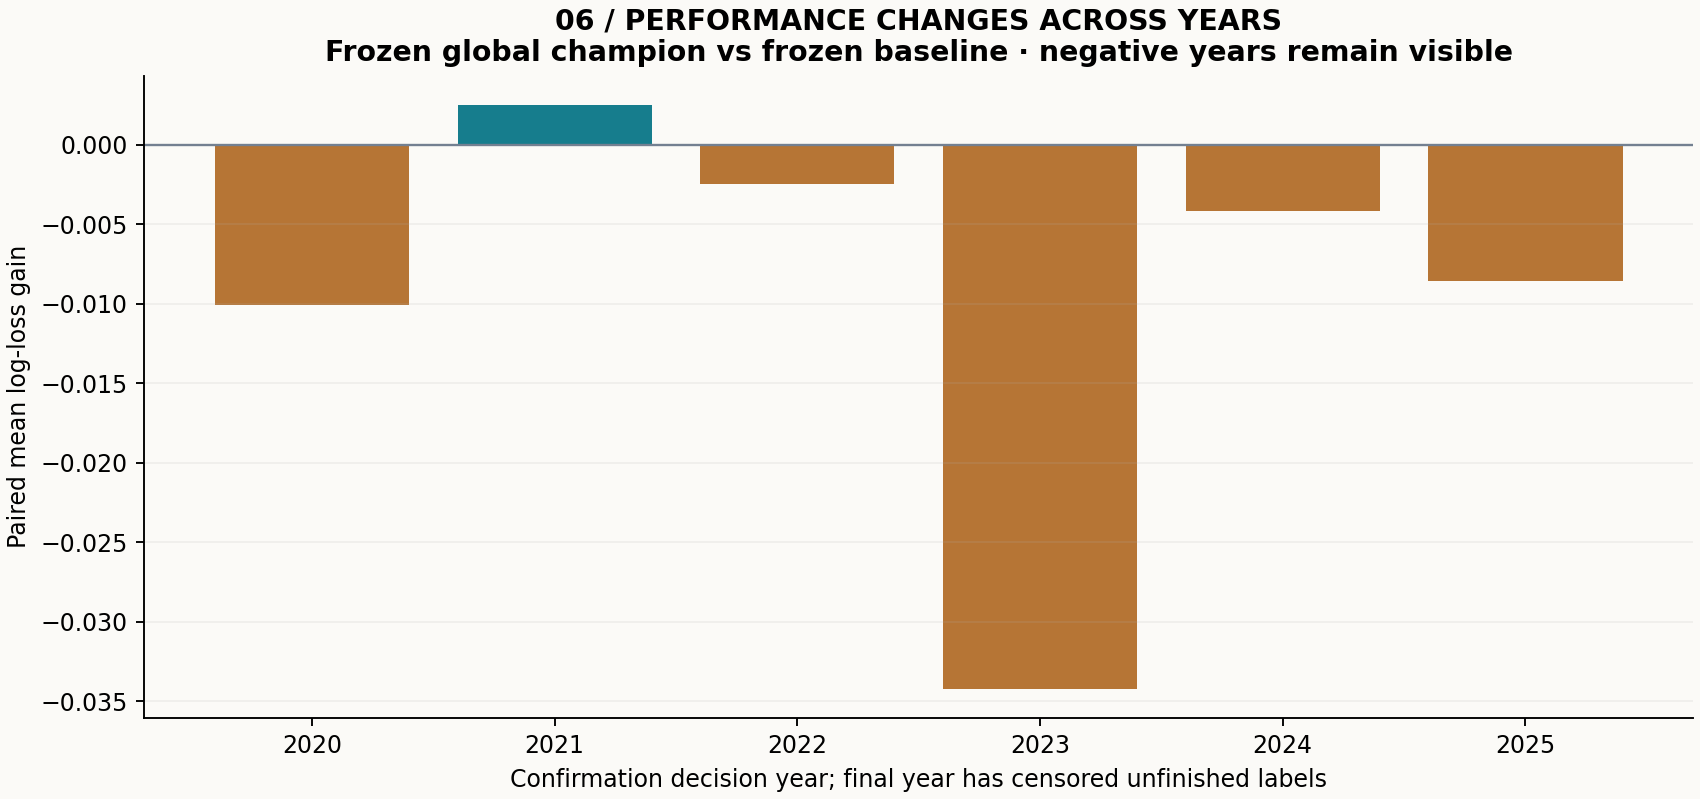

Data behind this chart, as committed beside it:
year, candidate, rows, accuracy, balanced_accuracy, log_loss, brier, roc_auc
2020, logistic/curve, 251, 0.5418, 0.5, 0.6773, 0.2422, 0.739
2021, logistic/curve, 251, 0.5179, 0.5352, 0.6813, 0.2441, 0.5622
2022, logistic/curve, 249, 0.5261, 0.5612, 0.6882, 0.2475, 0.6025
2023, logistic/curve, 250, 0.664, 0.619, 0.6769, 0.2419, 0.6587
2024, logistic/curve, 250, 0.412, 0.4091, 0.6977, 0.2523, 0.3874
2025, logistic/curve, 228, 0.4868, 0.4215, 0.6882, 0.2475, 0.4815
2020, lightgbm/dynamics, 251, 0.4223, 0.4528, 0.7519, 0.2778, 0.3861
2021, lightgbm/dynamics, 251, 0.5139, 0.5624, 0.7103, 0.2582, 0.4611
2022, lightgbm/dynamics, 249, 0.4297, 0.505, 0.7351, 0.2706, 0.4951
2023, lightgbm/dynamics, 250, 0.332, 0.4165, 0.7908, 0.2966, 0.3468
2024, lightgbm/dynamics, 250, 0.552, 0.5416, 0.7017, 0.2535, 0.5477
2025, lightgbm/dynamics, 228, 0.5614, 0.4696, 0.7105, 0.2581, 0.2895
2020, catboost/dynamics, 251, 0.4263, 0.4652, 0.7195, 0.263, 0.4277
2021, catboost/dynamics, 251, 0.4422, 0.5, 0.7105, 0.2586, 0.4883
2022, catboost/dynamics, 249, 0.3855, 0.497, 0.7322, 0.2693, 0.5116
2023, catboost/dynamics, 250, 0.344, 0.4526, 0.7616, 0.2837, 0.2721
2024, catboost/dynamics, 250, 0.516, 0.5041, 0.7012, 0.2538, 0.5153
2025, catboost/dynamics, 228, 0.6009, 0.4964, 0.6841, 0.2454, 0.3697
2020, training_climatology, 251, 0.4582, 0.5, 0.7094, 0.2581, 0.5
2021, training_climatology, 251, 0.4422, 0.5, 0.713, 0.2599, 0.5
2022, training_climatology, 249, 0.3695, 0.5, 0.7298, 0.2682, 0.5
2023, training_climatology, 250, 0.38, 0.5, 0.7273, 0.267, 0.5
2024, training_climatology, 250, 0.512, 0.5, 0.697, 0.2519, 0.5
2025, training_climatology, 228, 0.6053, 0.5, 0.6755, 0.2412, 0.5
2020, training_fitted_direction_persistence, 251, 0.4582, 0.5, 0.7089, 0.2579, 0.6072
2021, training_fitted_direction_persistence, 251, 0.4422, 0.5, 0.7126, 0.2597, 0.581
2022, training_fitted_direction_persistence, 249, 0.3695, 0.5, 0.7294, 0.268, 0.5156
2023, training_fitted_direction_persistence, 250, 0.38, 0.5, 0.727, 0.2669, 0.5182
2024, training_fitted_direction_persistence, 250, 0.512, 0.5, 0.6969, 0.2518, 0.5272
2025, training_fitted_direction_persistence, 228, 0.6053, 0.5, 0.6755, 0.2412, 0.5063
